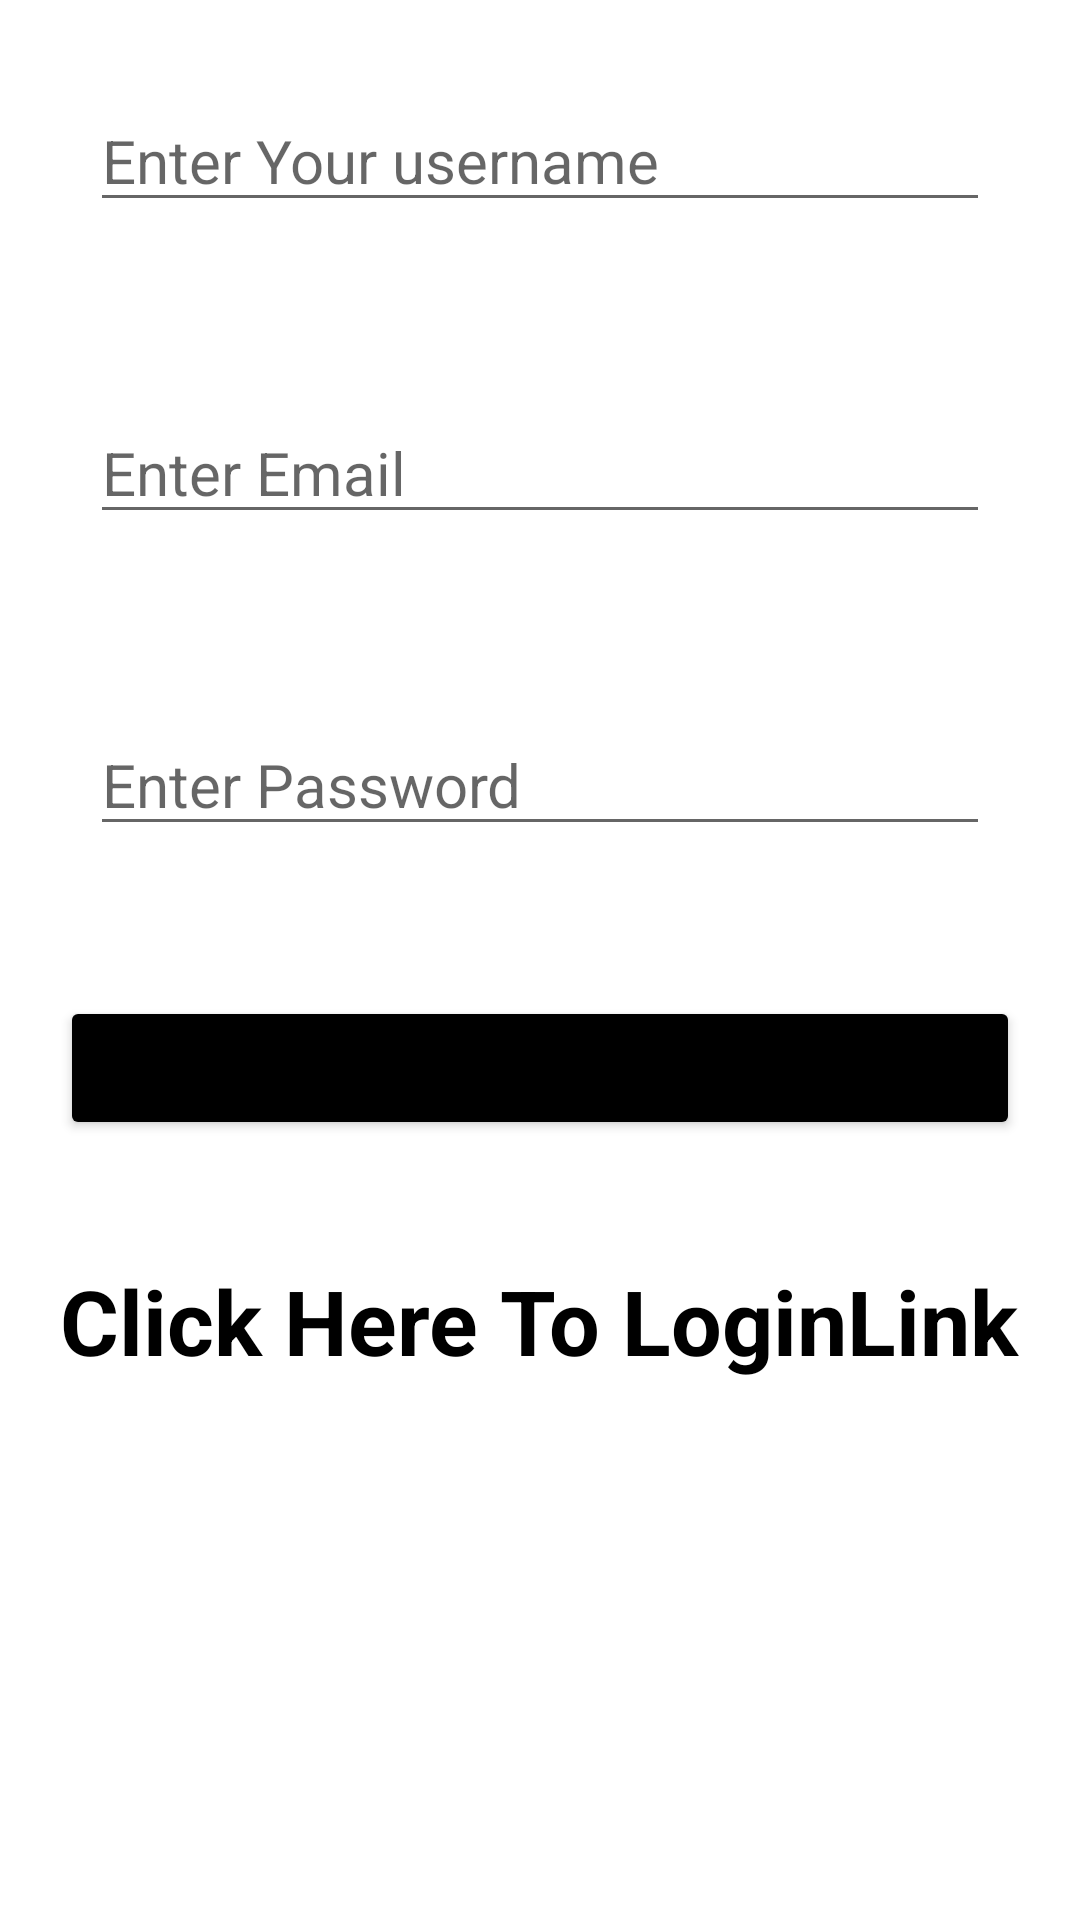

This screen was rendered from an Android layout file. Write that file and the resources it references.
<!-- AndroidManifest.xml: application theme Theme.MySharedPrefrence -->
<!-- res/layout/activity_main.xml -->
<?xml version="1.0" encoding="utf-8"?>
<LinearLayout xmlns:android="http://schemas.android.com/apk/res/android"
    xmlns:app="http://schemas.android.com/apk/res-auto"
    xmlns:tools="http://schemas.android.com/tools"
    android:layout_width="match_parent"
    android:layout_height="match_parent"
    android:orientation="vertical"
    tools:context=".MainActivity">

    <EditText
        android:layout_width="match_parent"
        android:layout_height="wrap_content"
        android:id="@+id/ed_username"
        android:hint="Enter Your username"
        android:textSize="20dp"
        android:layout_margin="30dp"
        />
    <EditText
        android:layout_width="match_parent"
        android:layout_height="wrap_content"
        android:id="@+id/ed_email"
        android:layout_margin="30dp"
        android:hint="Enter Email"
        android:inputType="textEmailAddress"
        android:textSize="20dp"/>
    <EditText
        android:layout_width="match_parent"
        android:layout_height="wrap_content"
        android:id="@+id/ed_password"
        android:hint="Enter Password"
        android:textSize="20dp"
        android:layout_margin="30dp"/>

        <Button
            android:layout_width="match_parent"
            android:layout_height="wrap_content"
            android:id="@+id/btn_register"
            android:text="Register"
            android:textSize="20dp"
            android:layout_margin="20dp"
            android:backgroundTint="@color/black"/>
    <TextView
        android:layout_width="match_parent"
        android:layout_height="wrap_content"
        android:id="@+id/tv_login"
        android:text="Click Here To LoginLink"
        android:textSize="30dp"
        android:textColor="@color/black"
        android:textStyle="bold"
        android:layout_margin="20dp"
        android:shadowRadius="@integer/material_motion_duration_long_1"
        />


</LinearLayout>
<!-- resources referenced by this layout -->
<resources>
  <style name="Theme.MySharedPrefrence" parent="Theme.MaterialComponents.DayNight.DarkActionBar">
          
          <item name="colorPrimary">@color/purple_500</item>
          <item name="colorPrimaryVariant">@color/purple_700</item>
          <item name="colorOnPrimary">@color/white</item>
          
          <item name="colorSecondary">@color/teal_200</item>
          <item name="colorSecondaryVariant">@color/teal_700</item>
          <item name="colorOnSecondary">@color/black</item>
          
          <item name="android:statusBarColor" tools:targetApi="l">?attr/colorPrimaryVariant</item>
          
      </style>
  <!-- not gathered from this repository: default colours our renderer supplied (Android Studio template values) -->
  <color name="purple_500">#FF6200EE</color>
  <color name="purple_700">#FF3700B3</color>
  <color name="teal_200">#FF03DAC5</color>
  <color name="teal_700">#FF018786</color>
  <color name="black">#FF000000</color>
  <color name="white">#FFFFFFFF</color>
</resources>
